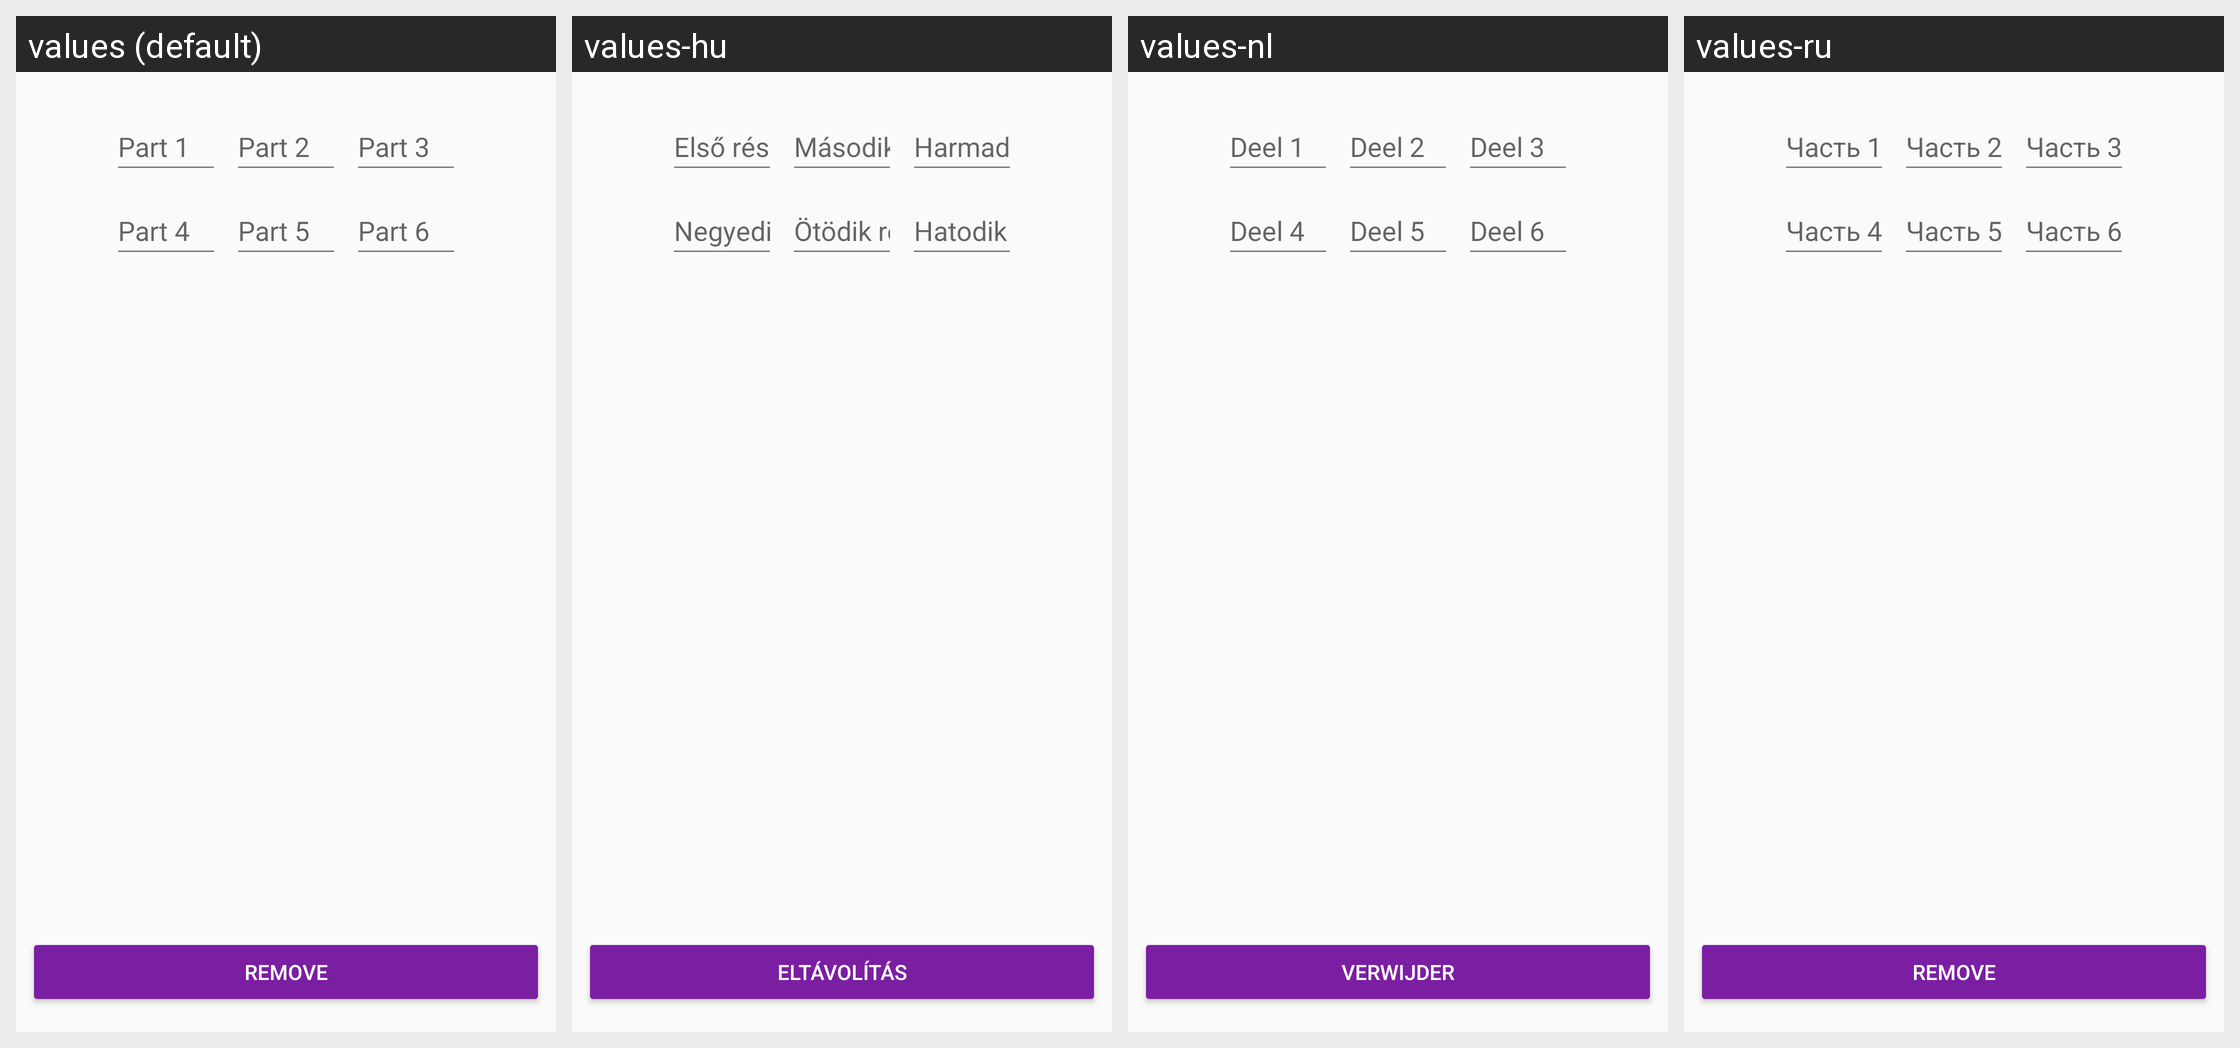

This grid shows one Android layout under several languages. Give, for every string resource on the screen, its name, the default text and each shown locale's text.
Android screen res/layout/activity_remove_account.xml rendered under 4 locales, left to right: values (default), values-hu, values-nl, values-ru. Device: Nexus 5 (rendered at 1080×1920; each locale shown at half size, 540×960, under a caption strip naming it); theme AppTheme.
Other locales in the repository, not shown: values-ar, values-ca, values-cs, values-de, values-es, values-fi, values-fr, values-he, values-hi, values-id, values-it, values-ja, values-ko, values-no, values-pl, values-pt, values-sl, values-sv, values-zh.
Strings drawn on this screen, with the default value and each locale's value (text and hints the layout hard-codes, and strings that could not be matched under every locale, appear in the picture but are not listed):

button_remove_account_remove
  values: remove
  values-hu: Eltávolítás
  values-nl: verwijder
  values-ru: remove

reset_password_rescuecode_1
  values: Part 1
  values-hu: Első rész
  values-nl: Deel 1
  values-ru: Часть 1

reset_password_rescuecode_2
  values: Part 2
  values-hu: Második rész
  values-nl: Deel 2
  values-ru: Часть 2

reset_password_rescuecode_3
  values: Part 3
  values-hu: Harmadik rész
  values-nl: Deel 3
  values-ru: Часть 3

reset_password_rescuecode_4
  values: Part 4
  values-hu: Negyedik rész
  values-nl: Deel 4
  values-ru: Часть 4

reset_password_rescuecode_5
  values: Part 5
  values-hu: Ötödik rész
  values-nl: Deel 5
  values-ru: Часть 5

reset_password_rescuecode_6
  values: Part 6
  values-hu: Hatodik rész
  values-nl: Deel 6
  values-ru: Часть 6
